Run: headless pygame with SDL's dummy video driver; simulated clock (each Clock.tick advances the game by its frame time, no real sleeping); random seed 0; keys injected as events and as key.get_pressed() state; mouse plan: one left click at the window centre at the start of phase 2, then a move to the lower-right quarter at the start of phase 3.
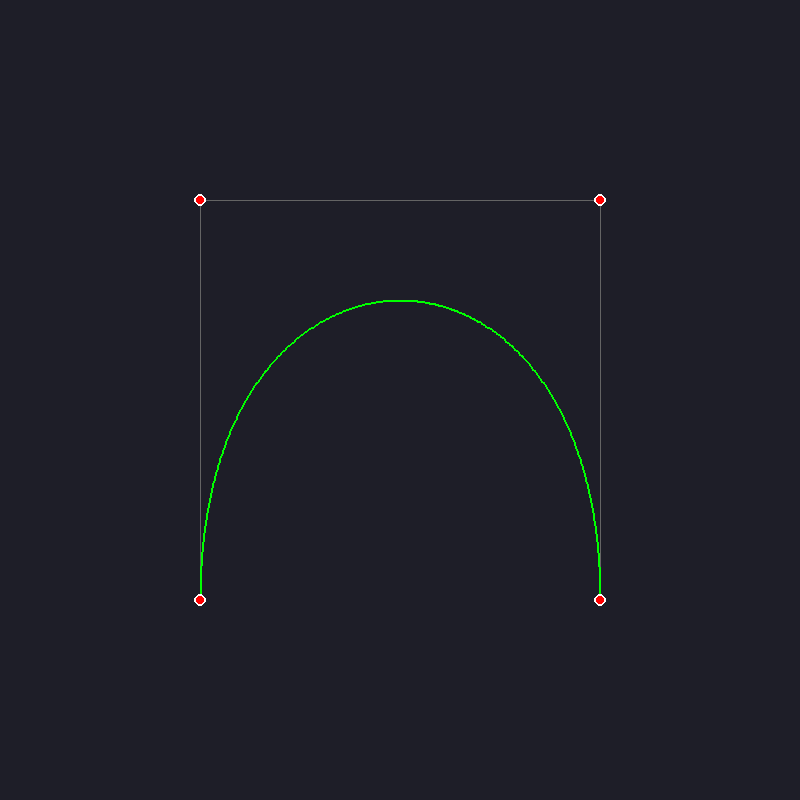
Frame 1 of 4 · flips 1–60 · no input
Frame 2 of 4 · flips 61–180 · clicked the window centre · tapped SPACE, RETURN · held RIGHT (→), D · screen unchanged from frame 1, image omitted
Frame 3 of 4 · flips 181–300 · moved the mouse to the lower-right quarter · held DOWN (↓), S · screen unchanged from frame 2, image omitted
Frame 4 of 4 · flips 301–420 · held LEFT (←), A, UP (↑), W · screen unchanged from frame 3, image omitted

The pygame program that drew these frames:

import pygame
import math
from dataclasses import dataclass


@dataclass
class Point:
    x: float
    y: float
    weight: float = 1.0
    selected: bool = False


def binomial(n, k):
    if k == 0 or k == n:
        return 1
    result = 1
    for i in range(1, k + 1):
        result = result * (n - i + 1) // i
    return result


def bernstein(i, n, t):
    return binomial(n, i) * (t ** i) * ((1 - t) ** (n - i))


def bezier_point(points, t):
    x = y = 0
    n = len(points) - 1
    for i, p in enumerate(points):
        b = bernstein(i, n, t)
        x += b * p.x
        y += b * p.y
    return (x, y)


def draw_curve(surface, points, color=(0, 255, 0), steps=400):
    if len(points) < 2:
        return

    curve = []
    for i in range(steps + 1):
        t = i / steps
        x, y = bezier_point(points, t)
        curve.append((int(x), int(y)))

    if len(curve) > 1:
        pygame.draw.lines(surface, color, False, curve, 2)  # исправлено


def draw_polygon(surface, points, color=(100, 100, 100)):
    if len(points) < 2:
        return

    poly = [(int(p.x), int(p.y)) for p in points]
    pygame.draw.lines(surface, color, False, poly, 1)  # исправлено


def draw_points(surface, points):
    for p in points:
        color = (255, 255, 0) if p.selected else (255, 0, 0)
        pygame.draw.circle(surface, color, (int(p.x), int(p.y)), 6)
        pygame.draw.circle(surface, (255, 255, 255), (int(p.x), int(p.y)), 6, 2)


def get_point_at(points, x, y):
    for i, p in enumerate(points):
        dx, dy = p.x - x, p.y - y
        if math.sqrt(dx * dx + dy * dy) < 10:
            return i
    return -1


def task_a():
    pygame.init()
    WIDTH, HEIGHT = 800, 800
    screen = pygame.display.set_mode((WIDTH, HEIGHT))
    pygame.display.set_caption("Task A - Bezier Curve")
    clock = pygame.time.Clock()

    points = [
        Point(200, 600),
        Point(200, 200),
        Point(600, 200),
        Point(600, 600)
    ]

    dragged = -1
    running = True

    while running:
        clock.tick(60)

        for event in pygame.event.get():
            if event.type == pygame.QUIT:
                running = False
            elif event.type == pygame.MOUSEBUTTONDOWN:
                if event.button == 1:
                    dragged = get_point_at(points, *event.pos)
            elif event.type == pygame.MOUSEBUTTONUP:
                dragged = -1
            elif event.type == pygame.MOUSEMOTION:
                if dragged != -1:
                    points[dragged].x = event.pos[0]
                    points[dragged].y = event.pos[1]

        screen.fill((30, 30, 40))

        draw_polygon(screen, points)
        draw_curve(screen, points)
        draw_points(screen, points)

        pygame.display.flip()

    pygame.quit()


if __name__ == "__main__":
    task_a()
